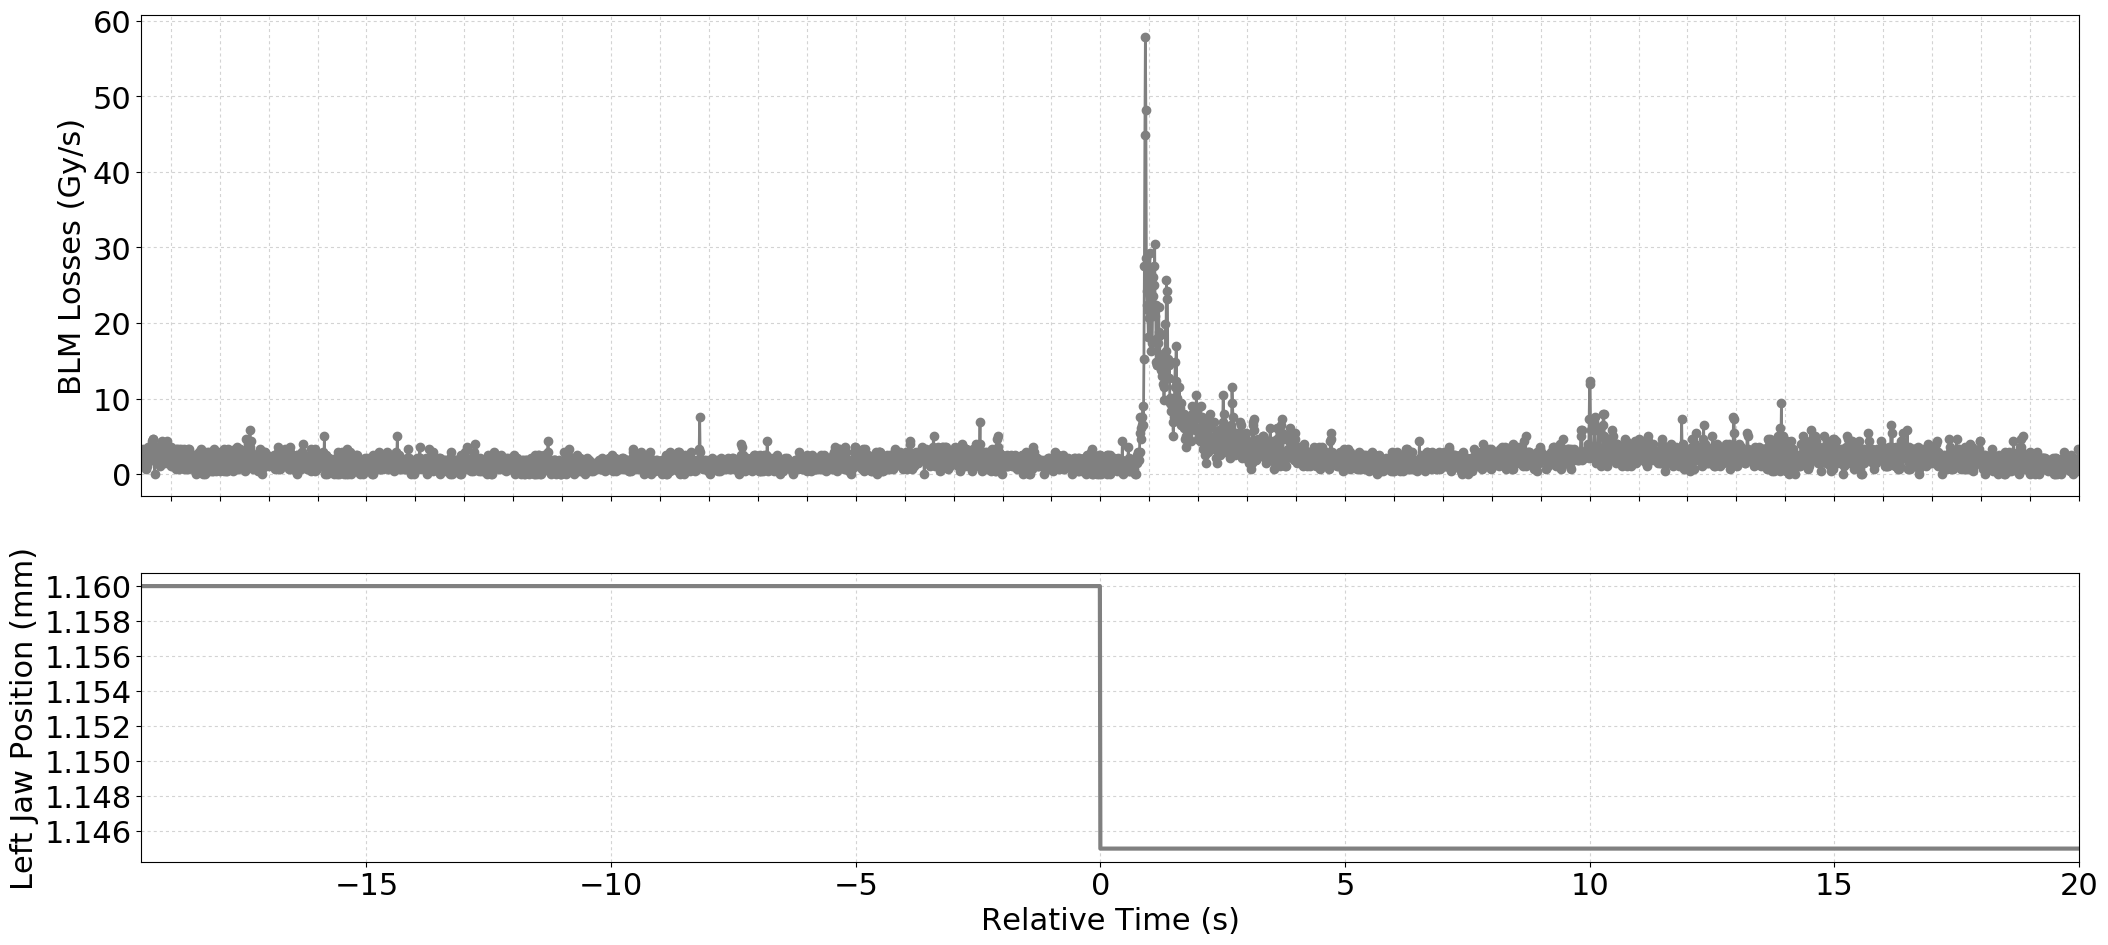

Source data for this figure (header and first rows):
Timestamp, position, BLMTI.05L7.B2I10_TCSG.D5L7.B2
1494682087120, 1.16, 2.1719999999999997e-06
1494682087130, 1.16, 1.0859999999999999e-06
1494682087140, 1.16, 2.8960000000000003e-06
1494682087150, 1.16, 3.258e-06
1494682087160, 1.16, 2.1719999999999997e-06
1494682087170, 1.16, 2.8960000000000003e-06
1494682087180, 1.16, 2.8960000000000003e-06
1494682087190, 1.16, 1.0859999999999999e-06
1494682087200, 1.16, 2.8960000000000003e-06
1494682087210, 1.16, 7.240000000000001e-07
1494682087220, 1.16, 2.8960000000000003e-06
1494682087230, 1.16, 1.0859999999999999e-06
1494682087240, 1.16, 2.8960000000000003e-06
1494682087250, 1.16, 2.5340000000000002e-06
1494682087260, 1.16, 3.62e-06
1494682087270, 1.16, 2.8960000000000003e-06
1494682087280, 1.16, 2.8960000000000003e-06
1494682087290, 1.16, 2.5340000000000002e-06
1494682087300, 1.16, 2.5340000000000002e-06
1494682087310, 1.16, 1.81e-06
1494682087320, 1.16, 2.5340000000000002e-06
1494682087330, 1.16, 1.81e-06
1494682087340, 1.16, 4.343999999999999e-06
1494682087350, 1.16, 4.706e-06
1494682087360, 1.16, 4.706e-06
1494682087370, 1.16, 2.5340000000000002e-06
1494682087380, 1.16, 2.1719999999999997e-06
1494682087390, 1.16, 0.0
1494682087400, 1.16, 2.1719999999999997e-06
1494682087410, 1.16, 1.81e-06
1494682087420, 1.16, 3.258e-06
1494682087430, 1.16, 1.4480000000000002e-06
1494682087440, 1.16, 3.62e-06
1494682087450, 1.16, 2.1719999999999997e-06
1494682087460, 1.16, 2.5340000000000002e-06
1494682087470, 1.16, 2.5340000000000002e-06
1494682087480, 1.16, 2.5340000000000002e-06
1494682087490, 1.16, 1.0859999999999999e-06
1494682087500, 1.16, 2.5340000000000002e-06
1494682087510, 1.16, 3.258e-06
1494682087520, 1.16, 3.982e-06
1494682087530, 1.16, 3.258e-06
1494682087540, 1.16, 4.343999999999999e-06
1494682087550, 1.16, 2.1719999999999997e-06
1494682087560, 1.16, 2.5340000000000002e-06
1494682087570, 1.16, 2.1719999999999997e-06
1494682087580, 1.16, 3.258e-06
1494682087590, 1.16, 1.81e-06
1494682087600, 1.16, 2.8960000000000003e-06
1494682087610, 1.16, 1.4480000000000002e-06
1494682087620, 1.16, 2.8960000000000003e-06
1494682087630, 1.16, 2.5340000000000002e-06
1494682087640, 1.16, 4.343999999999999e-06
1494682087650, 1.16, 1.81e-06
1494682087660, 1.16, 2.8960000000000003e-06
1494682087670, 1.16, 1.81e-06
1494682087680, 1.16, 2.5340000000000002e-06
1494682087690, 1.16, 1.81e-06
1494682087700, 1.16, 1.81e-06
1494682087710, 1.16, 1.4480000000000002e-06
... 3,900 more rows
